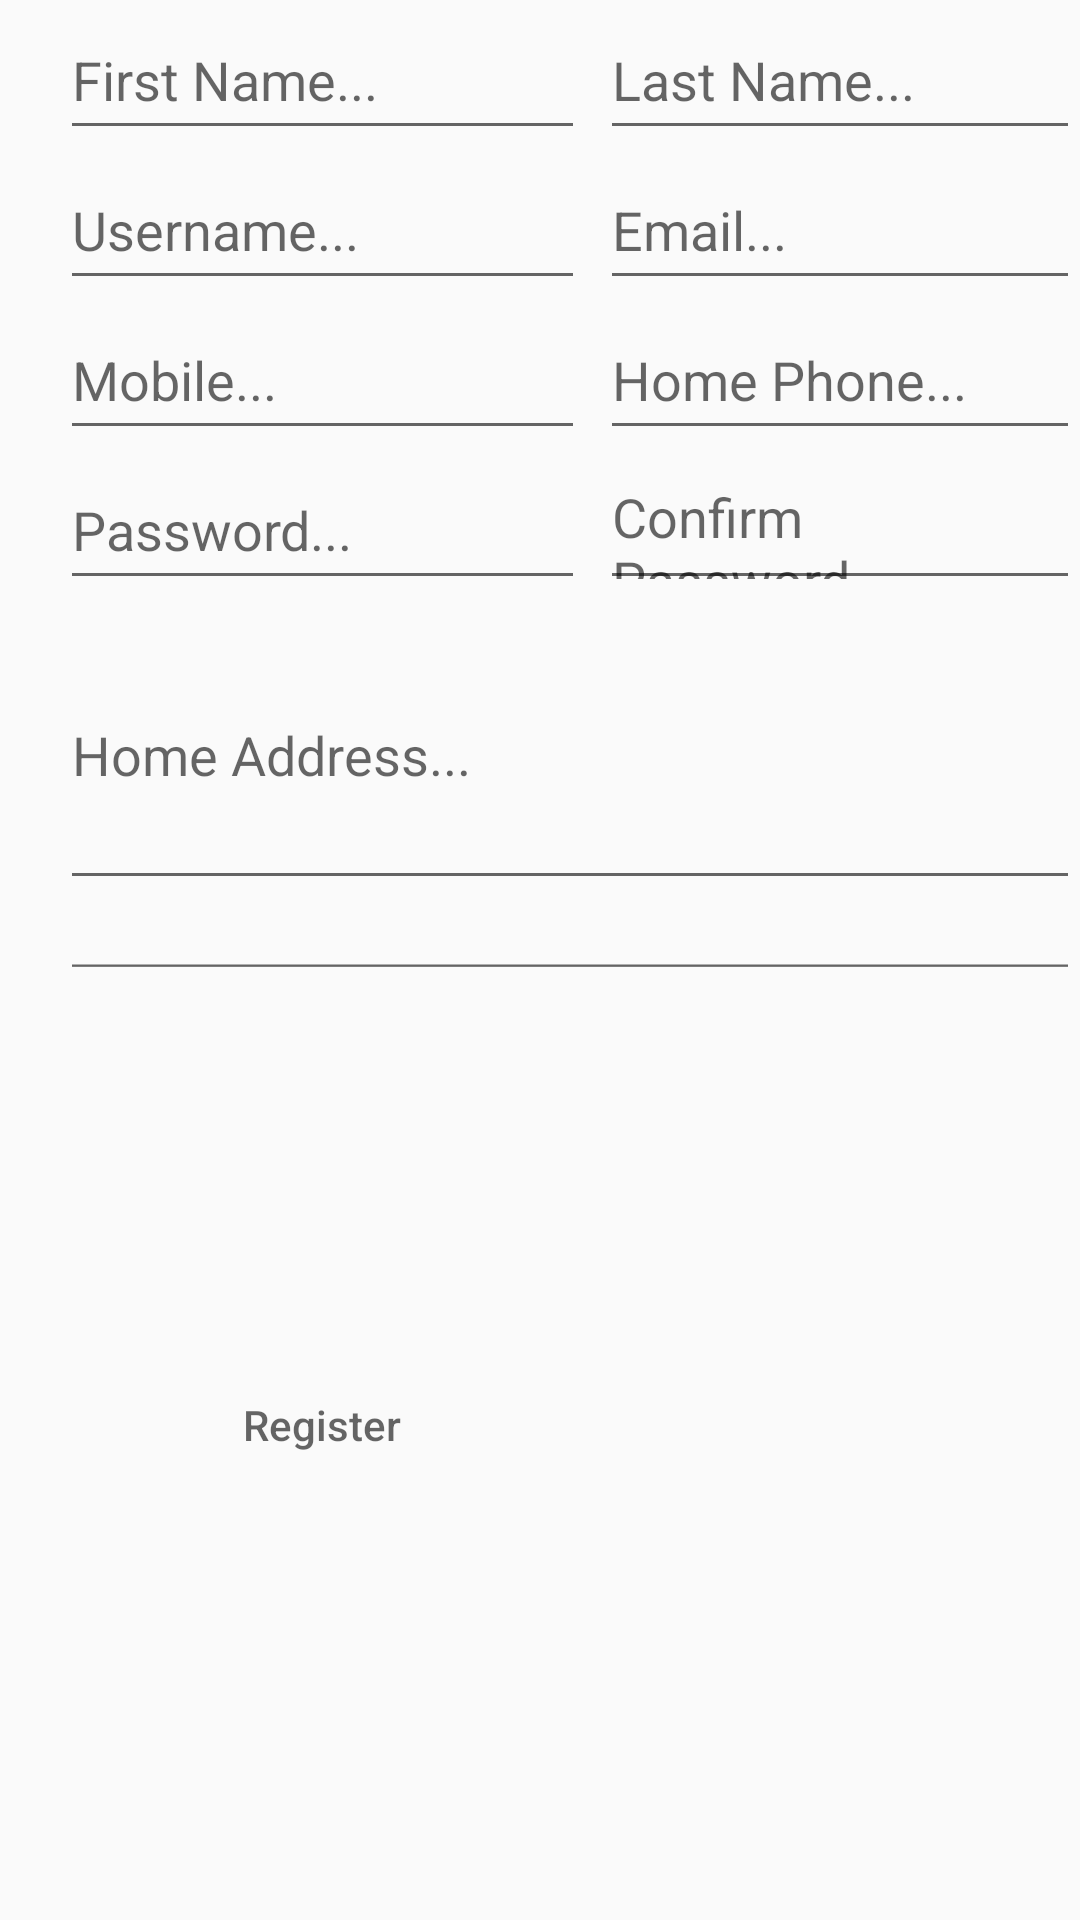

Layout XML and referenced resources for this Android screen:
<!-- AndroidManifest.xml: application theme Theme.Android_project_19_Ecommerce_App -->
<!-- res/layout/activity_register.xml -->
<?xml version="1.0" encoding="utf-8"?>
<RelativeLayout xmlns:android="http://schemas.android.com/apk/res/android"
    xmlns:app="http://schemas.android.com/apk/res-auto"
    xmlns:tools="http://schemas.android.com/tools"
    android:layout_width="match_parent"
    android:layout_height="match_parent"
    tools:context=".activities.RegisterActivity">

    <EditText
        android:id="@+id/ed_first_name"
        android:layout_width="175dp"
        android:layout_height="50dp"
        android:layout_marginLeft="20dp"
        android:layout_marginRight="20dp"
        android:hint="@string/first_name" />

    <EditText
        android:id="@+id/ed_last_name"
        android:layout_width="175dp"
        android:layout_height="50dp"
        android:layout_marginStart="200dp"
        android:layout_marginLeft="20dp"
        android:layout_marginRight="20dp"
        android:hint="@string/last_name" />

    <EditText
        android:id="@+id/ed_username"
        android:layout_width="175dp"
        android:layout_height="50dp"
        android:layout_below="@+id/ed_last_name"
        android:layout_marginLeft="20dp"
        android:layout_marginRight="20dp"
        android:hint="@string/username" />

    <EditText
        android:id="@+id/ed_email"
        android:layout_width="175dp"
        android:layout_height="50dp"
        android:layout_marginHorizontal="200dp"
        android:layout_marginVertical="50dp"
        android:layout_marginStart="200dp"
        android:layout_marginLeft="20dp"
        android:layout_marginRight="20dp"
        android:hint="@string/email" />

    <EditText
        android:id="@+id/ed_mobile"
        android:layout_width="175dp"
        android:layout_height="50dp"
        android:layout_marginHorizontal="20dp"
        android:layout_marginVertical="100dp"
        android:layout_marginLeft="20dp"
        android:layout_marginRight="20dp"
        android:hint="@string/mobile" />

    <EditText
        android:id="@+id/ed_home_phone"
        android:layout_width="175dp"
        android:layout_height="50dp"
        android:layout_marginHorizontal="200dp"
        android:layout_marginVertical="100dp"
        android:layout_marginStart="200dp"
        android:layout_marginLeft="20dp"
        android:layout_marginRight="20dp"
        android:hint="@string/home_phone" />

    <EditText
        android:id="@+id/ed_password"
        android:layout_width="175dp"
        android:layout_height="50dp"
        android:layout_marginHorizontal="20dp"
        android:layout_marginVertical="150dp"
        android:layout_marginLeft="20dp"
        android:layout_marginRight="20dp"
        android:hint="@string/password" />

    <EditText
        android:id="@+id/ed_confirmation_password"
        android:layout_width="175dp"
        android:layout_height="50dp"
        android:layout_marginHorizontal="200dp"
        android:layout_marginVertical="150dp"
        android:layout_marginStart="200dp"
        android:layout_marginLeft="20dp"
        android:layout_marginRight="20dp"
        android:hint="@string/confirm_password" />

    <EditText
        android:id="@+id/ed_home_address"
        android:layout_width="360dp"
        android:layout_height="100dp"
        android:layout_marginHorizontal="200dp"
        android:layout_marginVertical="200dp"
        android:layout_marginStart="20dp"
        android:layout_marginLeft="20dp"
        android:layout_marginRight="20dp"
        android:hint="@string/home_address" />

    <EditText
        android:id="@+id/ed_work_address"
        android:layout_width="360dp"
        android:layout_height="100dp"
        android:layout_marginHorizontal="200dp"
        android:layout_marginVertical="310dp"
        android:layout_marginStart="20dp"
        android:layout_marginLeft="20dp"
        android:layout_marginRight="20dp"
        android:hint="@string/work_address" />

    <Button
        android:id="@+id/btn_login"
        android:layout_width="175dp"
        android:layout_height="50dp"
        android:layout_marginHorizontal="20dp"
        android:layout_marginVertical="450dp"
        android:layout_marginStart="20dp"
        android:layout_marginLeft="20dp"
        android:layout_marginRight="20dp"
        android:background=""
        android:hint="@string/register" />
</RelativeLayout>
<!-- resources referenced by this layout -->
<resources>
  <string name="confirm_password">Confirm Password...</string>
  <string name="email">Email...</string>
  <string name="first_name">First Name...</string>
  <string name="home_address">Home Address...</string>
  <string name="home_phone">Home Phone...</string>
  <string name="last_name">Last Name...</string>
  <string name="mobile">Mobile...</string>
  <string name="password">Password...</string>
  <string name="register">Register</string>
  <string name="username">Username...</string>
  <string name="work_address">Work Address...</string>
  <style name="Theme.Android_project_19_Ecommerce_App" parent="Theme.AppCompat.Light.DarkActionBar">
          
          <item name="colorPrimary">@color/purple_500</item>
          <item name="colorPrimaryDark">@color/purple_700</item>
          <item name="colorAccent">@color/teal_200</item>
          
      </style>
  <color name="purple_500">#FF6200EE</color>
  <color name="purple_700">#FF3700B3</color>
  <color name="teal_200">#FF03DAC5</color>
</resources>
